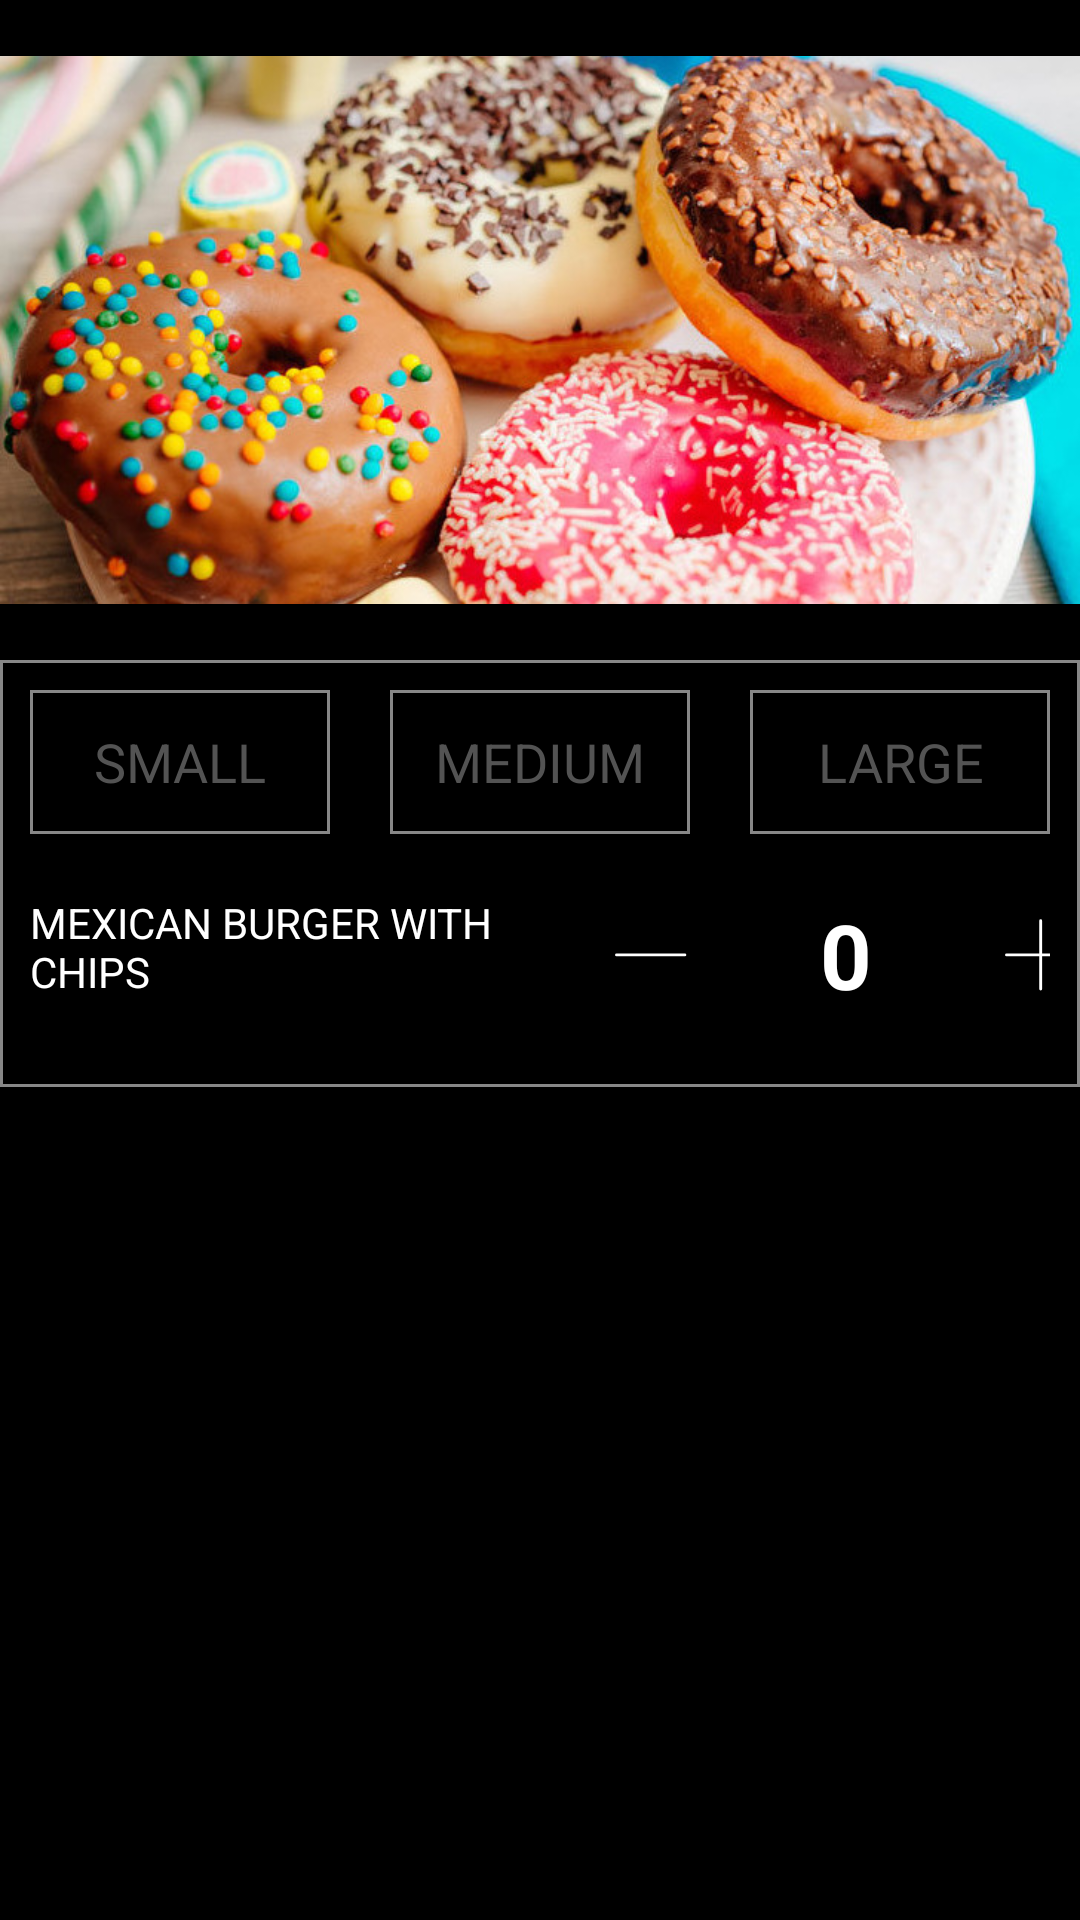

Layout XML and referenced resources for this Android screen:
<!-- AndroidManifest.xml: application theme Theme.InfluxBeta -->
<!-- res/layout/food_item.xml -->
<?xml version="1.0" encoding="utf-8"?>
<layout xmlns:android="http://schemas.android.com/apk/res/android"
    xmlns:app="http://schemas.android.com/apk/res-auto"
    xmlns:tools="http://schemas.android.com/tools">

    <androidx.constraintlayout.widget.ConstraintLayout
        android:layout_width="match_parent"
        android:layout_height="wrap_content"
        android:layout_marginTop="20dp"
        android:background="@color/black">

        <ImageView
            android:id="@+id/food_image_view"
            android:layout_width="match_parent"
            android:layout_height="220dp"
            android:src="@drawable/food"
            android:background="@drawable/img_bg"
            app:layout_constraintTop_toTopOf="parent" />

        <LinearLayout
            android:layout_width="match_parent"
            android:layout_height="wrap_content"
            android:orientation="vertical"
            android:background="@drawable/radio_button_normal"
            app:layout_constraintTop_toBottomOf="@+id/food_image_view">
        <LinearLayout
            android:id="@+id/linearLayout"
            android:layout_width="match_parent"
            android:layout_height="wrap_content"
            android:orientation="horizontal"
            android:weightSum="3">
            <RadioGroup
                android:id="@+id/radioGroup"
                android:layout_width="fill_parent"
                android:layout_height="wrap_content"
                android:orientation="horizontal">

                <RadioButton
                    android:id="@+id/radioButton1"
                    android:layout_width="wrap_content"
                    android:layout_height="wrap_content"
                    android:layout_weight="1"
                    android:text="SMALL"
                    android:textColor="@color/grey"
                    android:layout_margin="10dp"
                    android:gravity="center"
                    android:button="@null"
                    android:background="@drawable/radio_button_bg"
                    android:textSize="18sp"/>

                <RadioButton
                    android:id="@+id/radioButton2"
                    android:layout_width="wrap_content"
                    android:layout_height="wrap_content"
                    android:layout_weight="1"
                    android:text="MEDIUM"
                    android:textColor="@color/grey"
                    android:layout_margin="10dp"
                    android:gravity="center"
                    android:button="@null"
                    android:background="@drawable/radio_button_bg"
                    android:textSize="18sp"/>

                <RadioButton
                    android:id="@+id/radioButton3"
                    android:layout_width="wrap_content"
                    android:layout_height="wrap_content"
                    android:layout_weight="1"
                    android:text="LARGE"
                    android:textColor="@color/grey"
                    android:layout_margin="10dp"
                    android:gravity="center"
                    android:button="@null"
                    android:background="@drawable/radio_button_bg"
                    android:textSize="18sp"/>
            </RadioGroup>

        </LinearLayout>

        <LinearLayout
            android:layout_width="match_parent"
            android:layout_height="wrap_content"
            android:orientation="horizontal"
            android:padding="10dp"
            app:layout_constraintTop_toBottomOf="@+id/linearLayout"
            tools:layout_editor_absoluteX="20dp">

            <LinearLayout
                android:layout_width="match_parent"
                android:layout_height="wrap_content"
                android:layout_weight="0.9"
                android:orientation="vertical">

                <TextView
                    android:layout_width="match_parent"
                    android:layout_height="wrap_content"
                    android:id="@+id/food_item_name"
                    android:textColor="@color/white"
                    android:text="MEXICAN BURGER WITH CHIPS" />

                <TextView
                    android:layout_width="wrap_content"
                    android:layout_height="wrap_content"
                    android:text=""
                    android:id="@+id/price"
                    android:textColor="@color/white"
                    android:textStyle="bold" />
            </LinearLayout>

            <LinearLayout
                android:layout_width="match_parent"
                android:layout_height="wrap_content"
                android:gravity="center_vertical"
                android:layout_gravity="right"
                android:layout_weight="1.1">

                <ImageView
                    android:id="@+id/minus_pic"
                    android:layout_width="40dp"
                    android:src="@drawable/ic_minus_icon"
                    android:layout_marginRight="20dp"
                    android:layout_height="40dp"
                    android:padding="5dp"
                    app:tint="@color/white" />

                <TextView
                    android:id="@+id/quantity"
                    android:layout_width="50dp"
                    android:layout_height="wrap_content"
                    android:text="0"
                    android:gravity="center"
                    android:textSize="30dp"
                    android:textColor="@color/white"
                    android:textStyle="bold" />

                <ImageView
                    android:id="@+id/plus_pic"
                    android:layout_width="40dp"
                    android:layout_height="40dp"
                    android:padding="5dp"
                    android:layout_marginLeft="20dp"
                    app:tint="@color/white"
                    android:src="@drawable/ic_plus_icon"/>
            </LinearLayout>
        </LinearLayout>
        </LinearLayout>
    </androidx.constraintlayout.widget.ConstraintLayout>
</layout>
<!-- resources referenced by this layout -->
<resources>
  <color name="black">#FF000000</color>
  <color name="grey">#535353</color>
  <color name="white">#FFFFFFFF</color>
  <!-- drawable food: jpg bitmap (drawable, 142775 bytes) -->
  <!-- drawable ic_minus_icon (drawable) -->
  <vector xmlns:android="http://schemas.android.com/apk/res/android"
      android:width="200dp"
      android:height="200dp"
      android:viewportWidth="200"
      android:viewportHeight="200">
    <path
        android:pathData="M23.337,98.74L175.284,98.74A3.213,3.213 0,0 1,178.496 101.953L178.496,101.953A3.213,3.213 0,0 1,175.284 105.166L23.337,105.166A3.213,3.213 0,0 1,20.124 101.953L20.124,101.953A3.213,3.213 0,0 1,23.337 98.74z"
        android:strokeWidth="0.1374411"
        android:fillColor="#000000"/>
  </vector>
  <!-- drawable ic_plus_icon (drawable) -->
  <vector xmlns:android="http://schemas.android.com/apk/res/android"
      android:width="200dp"
      android:height="200dp"
      android:viewportWidth="200"
      android:viewportHeight="200">
    <path
        android:pathData="M23.337,98.74L175.284,98.74A3.213,3.213 0,0 1,178.496 101.953L178.496,101.953A3.213,3.213 0,0 1,175.284 105.166L23.337,105.166A3.213,3.213 0,0 1,20.124 101.953L20.124,101.953A3.213,3.213 0,0 1,23.337 98.74z"
        android:strokeWidth="0.1374411"
        android:fillColor="#000000"/>
    <path
        android:pathData="M102.523,25.98L102.523,177.926A3.213,3.213 0,0 1,99.31 181.139L99.31,181.139A3.213,3.213 0,0 1,96.098 177.926L96.098,25.98A3.213,3.213 0,0 1,99.31 22.767L99.31,22.767A3.213,3.213 0,0 1,102.523 25.98z"
        android:strokeWidth="0.1374411"
        android:fillColor="#000000"/>
  </vector>
  <!-- drawable radio_button_bg (drawable) -->
  <?xml version="1.0" encoding="utf-8"?>
  <selector xmlns:android="http://schemas.android.com/apk/res/android">
      <item android:state_checked="true"
          android:drawable="@drawable/radio_button_fill"/>
      <item android:state_checked="false"
          android:drawable="@drawable/radio_button_normal"/>
  </selector>
  <!-- drawable radio_button_normal (drawable) -->
  <?xml version="1.0" encoding="utf-8"?>
  <shape xmlns:android="http://schemas.android.com/apk/res/android" android:shape="rectangle" >
      <corners
          android:radius="0dp"
          />
      <solid
          android:color="@android:color/transparent"
          />
      <padding
          android:left="0dp"
          android:top="0dp"
          android:right="0dp"
          android:bottom="0dp"
          />
      <size
          android:width="100dp"
          android:height="25dp"
          />
      <stroke
          android:width="1dp"
          android:color="#878787"
          />
  </shape>
  <style name="Theme.InfluxBeta" parent="Theme.MaterialComponents.DayNight.DarkActionBar">
          
          <item name="colorPrimary">@color/purple_500</item>
          <item name="colorPrimaryVariant">@color/purple_700</item>
          <item name="colorOnPrimary">@color/white</item>
          
          <item name="colorSecondary">@color/teal_200</item>
          <item name="colorSecondaryVariant">@color/teal_700</item>
          <item name="colorOnSecondary">@color/black</item>
          
          <item name="android:statusBarColor" tools:targetApi="l">?attr/colorPrimaryVariant</item>
          
      </style>
  <!-- drawable radio_button_fill (drawable) -->
  <?xml version="1.0" encoding="utf-8"?>
  <shape xmlns:android="http://schemas.android.com/apk/res/android" android:shape="rectangle" >
      <corners
          android:radius="0dp"
          />
      <solid
          android:color="@color/yellow"
          />
      <padding
          android:left="0dp"
          android:top="0dp"
          android:right="0dp"
          android:bottom="0dp"
          />
      <size
          android:width="100dp"
          android:height="25dp"
          />
  
  </shape>
  <color name="purple_500">#FF6200EE</color>
  <color name="purple_700">#FF3700B3</color>
  <color name="teal_200">#FF03DAC5</color>
  <color name="teal_700">#FF018786</color>
  <color name="yellow">#FFC107</color>
</resources>
